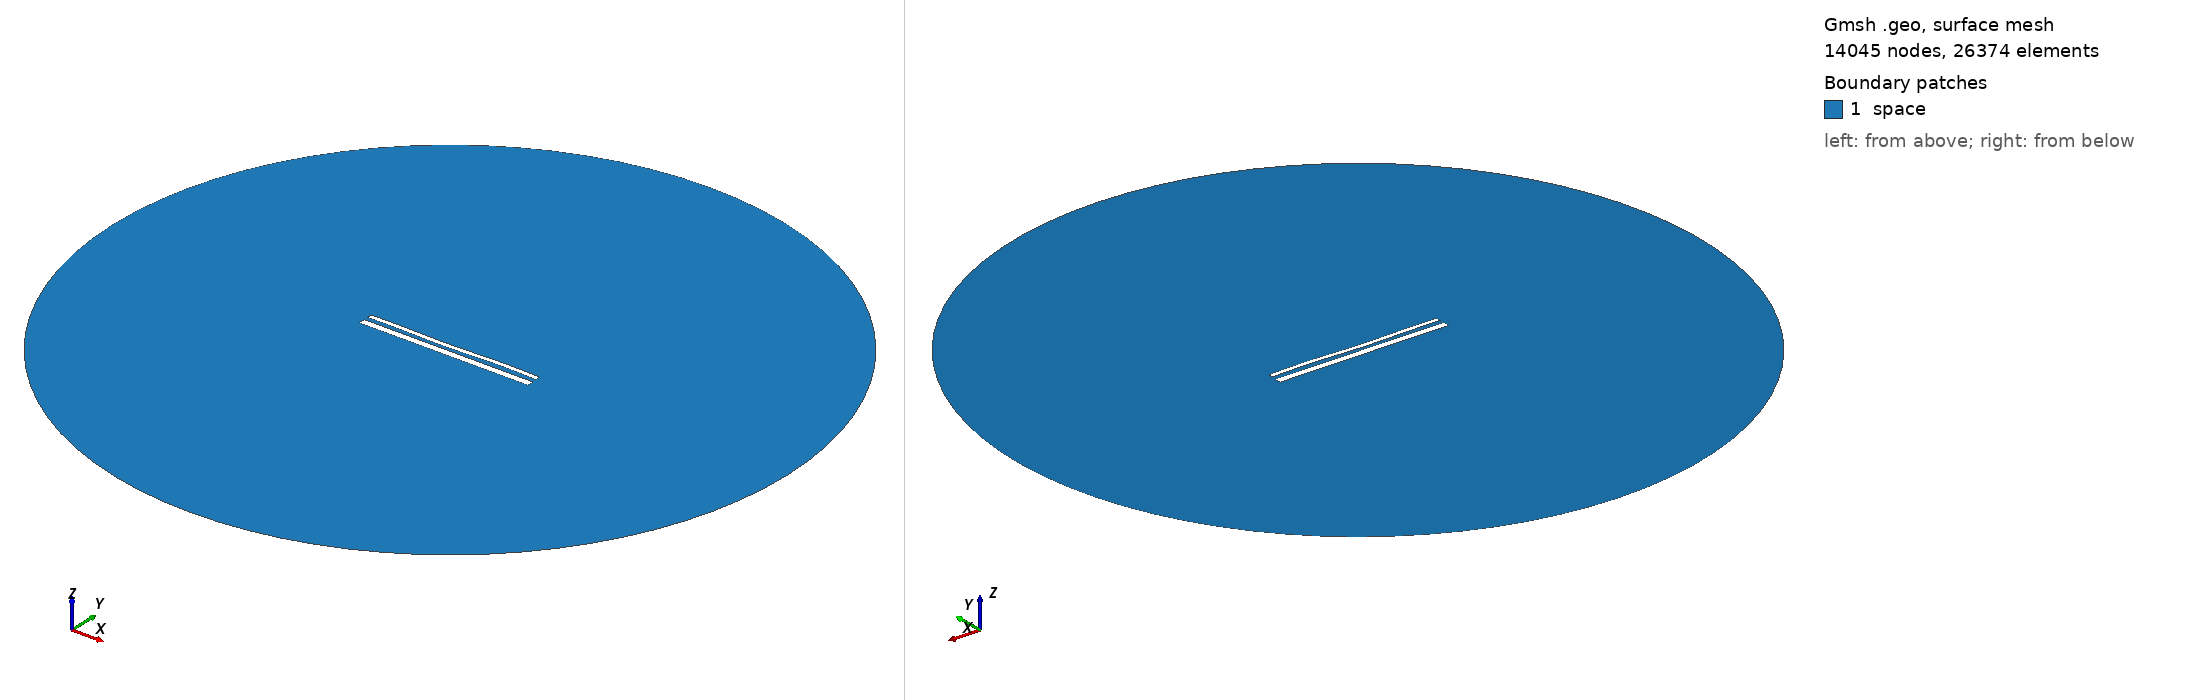

Gmsh geometry script, surface-meshed: 14045 nodes, 26374 surface elements. Boundary patches (legend numbers): 1 space. Left view from above one corner, right view from below the opposite corner. Legend entries are the model's physical surfaces. The drawing asked Gmsh for element sizes between 1% and 20% of the model's largest extent; the script's own settings can give other sizes.

=== 14880.geo (drawn) ===
//---------------------------------------
// Geometry kernel
//---------------------------------------

SetFactory("OpenCASCADE");



//---------------------------------------
// Parameters of the geometry
//---------------------------------------

// Overetch of the upper plate
overetch = 0.5;

// Distance between the plates
distance = 2.25;

// Discretization over the x axis (for the deformation)
nx = 50; 

// Length of the plate
L = 100 - overetch; 

// Number of modes
n = 4; 

// 1st mode coefficient
coeff(1) = 0.15;
beta(1) = 0.596864 * 3.1415926535 / L;

// 2nd mode coefficient
coeff(2) = -0.15;
beta(2) = 1.49418 * 3.1415926535 / L;

// 3rd mode coefficient
coeff(3) = -0.15;
beta(3) = 2.50025 * 3.1415926535 / L;

// 4th mode coefficient
coeff(4) = 0.15;
beta(4) = 3.49999 * 3.1415926535 / L;



//---------------------------------------
// Upper plate (deformed rectangle)
//---------------------------------------

// Coordiantes of the upper plate
xmin = -50;
xmax = 50 - overetch;

// Height of the upper plate
yheight = 4 - 2 * overetch;

// Indexes of the points
UpperID[] = {};
LowerID[] = {};
LeftID[] = {};
RightID[] = {};

// Point index
p = 1;

// Horizontal edges
For i In {1:nx}
    x = xmin + (i-1)*(xmax - xmin)/(nx-1);

    y_bottom = distance / 2 + overetch;
    For j In {1:n}
        C = (Cosh(beta(j)*L) + Cos(beta(j)*L)) / (Sinh(beta(j)*L) + Sin(beta(j)*L));
        y_bottom  = y_bottom + coeff(j) * (Cosh(beta(j)*(x+50)) - Cos(beta(j)*(x+50)) - C * (Sinh(beta(j)*(x+50)) - Sin(beta(j)*(x+50))));
    EndFor

    y_top = y_bottom + yheight;

    Point(p) = {x, y_top, 0, 1.0};
    UpperID[i] = p;
    p = p + 1;

    Point(p) = {x, y_bottom, 0, 1.0};
    LowerID[i] = p;
    p = p + 1;
EndFor

// Create point lists
UpperPts[] = {}; LowerPts[] = {};
For i In {1:nx}
  UpperPts[] += {UpperID[i]};
  LowerPts[] += {LowerID[i]};
EndFor

// Build splines
Spline(1) = {UpperPts[]};
Spline(2) = {LowerPts[]};
Line(3) = {LowerPts[nx-1], UpperPts[nx-1]};
Line(4) = {LowerPts[0], UpperPts[0]};

// Build the plane surface
Curve Loop(1) = {2, 3, -1, -4};
Plane Surface(1) = {1};



//---------------------------------------
// Lower plate (rectangle)
//---------------------------------------

// Vertices
Point(1001) = {-50, -1, 0, 1.0};
Point(1002) = { 50, -1, 0, 1.0};
Point(1003) = { 50,  -5, 0, 1.0};
Point(1004) = {-50,  -5, 0, 1.0};

// Edges
Line(5) = {1001, 1002};
Line(6) = {1002, 1003};
Line(7) = {1003, 1004};
Line(8) = {1004, 1001};

// Plane surface
Line Loop(2) = {5, 6, 7, 8};
Plane Surface(2) = {2}; 



//---------------------------------------
// Outer (fictious) boundary
//---------------------------------------

// Points
Point(1005) = {0, 0, 0};       // Center
Point(1006) = {200, 0, 0};     // Start point
Point(1007) = {0, 200, 0};     // 90 degrees
Point(1008) = {-200, 0, 0};    // 180 degrees
Point(1009) = {0, -200, 0};    // 270 degrees

// Circle arcs (each needs start, center, end)
Circle(9) = {1006, 1005, 1007};
Circle(10) = {1007, 1005, 1008};
Circle(11) = {1008, 1005, 1009};
Circle(12) = {1009, 1005, 1006};

// Plane surface for the entire domain
Curve Loop(3) = {9, 10, 11, 12};
Surface(3) = {3};

// Subtract the plates from the whole domain to obtain the actual domain where we want to solve the equations
BooleanDifference{ Surface{3}; Delete; }{ Surface{1}; Surface{2}; Delete; }




//---------------------------------------
// Transfinite Lines/Curves
//---------------------------------------

// Set the number of points on the boundaries
r = 7;

// Plates
Transfinite Curve {1, 2} = 50*r Using Progression 1;
Transfinite Curve {3, 4} = 2*r Using Progression 1;
Transfinite Line {5, 7} = 50*r Using Progression 1;
Transfinite Line {6, 8} = 2*r Using Progression 1;

// Outer boundary
Transfinite Line {9, 10, 11, 12} = 20 Using Progression 1;



//---------------------------------------
// Physical groups
//---------------------------------------                

// Physical curves (boundaries)
Physical Line("force_segment", 10) = {2};
Physical Line("upper_plate", 11) = {1, 3, 4};
Physical Line("lower_plate", 12) = {5, 6, 7, 8};
Physical Line("boundary", 20) = {9, 10, 11, 12};

// Physical Surfaces
Physical Surface("space", 30) = {3};



//---------------------------------------
// 6. Generate the Mesh
//---------------------------------------

// 2D mesh generation
Mesh 2;
